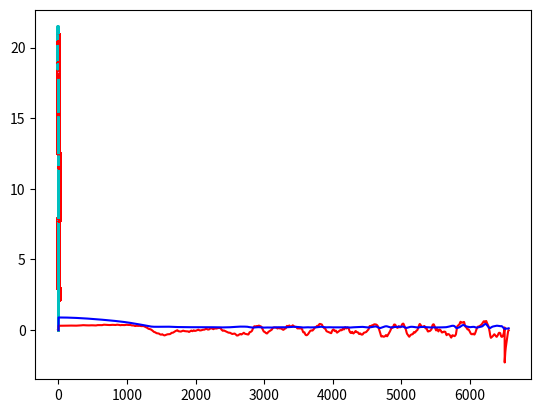

The script that saved this image:
import numpy as np
import math 
import matplotlib.pyplot as plt
import random as r

# Dibuja robot en location_eje con color (c) y tamano (p/g)
def dibrobot(loc_eje,c,tamano):
  if tamano=='p':
    largo=0.1
    corto=0.05
    descentre=0.01
  else:
    largo=0.5
    corto=0.25
    descentre=0.05

  trasera_dcha=np.array([-largo,-corto,1])
  trasera_izda=np.array([-largo,corto,1])
  delantera_dcha=np.array([largo,-corto,1])
  delantera_izda=np.array([largo,corto,1])
  frontal_robot=np.array([largo,0,1])
  tita=loc_eje[2]
  Hwe=np.array([[np.cos(tita), -np.sin(tita), loc_eje[0]],
             [np.sin(tita), np.cos(tita), loc_eje[1]],
              [0,        0 ,        1]])
  Hec=np.array([[1,0,descentre],
              [0,1,0],
              [0,0,1]])
  extremos=np.array([trasera_izda, delantera_izda, delantera_dcha, trasera_dcha, trasera_izda, frontal_robot, trasera_dcha])
  robot=np.dot(Hwe,np.dot(Hec,np.transpose(extremos)))
  
  plt.plot(robot[0,:], robot[1,:], c)

#Funcion que normaliza el angulo entre -pi, pi
def norm_pi(th):
        if th > math.pi:
            th = th - 2 * math.pi
        elif th < -math.pi:
            th = th + 2 * math.pi
        return th
        
# Simula movimiento del robot con vc=[v,w] en T seg. desde xWR
def simubot(vc,xWR,T):
  if vc[1]==0:   # w=0
      xRk=np.array([vc[0]*T, 0, 0])
  else:
      R=vc[0]/vc[1]
      dtitak=vc[1]*T
      titak=norm_pi(dtitak)
      xRk=np.array([R*np.sin(titak), R*(1-np.cos(titak)), titak])  

  xWRp=loc(np.dot(hom(xWR),hom(xRk)))   # nueva localizaci�n xWR

  return xWRp

# Simula movimiento del robot con vc=[v,w] en T seg. desde xWR
def simubot(vc,xWR,T):
  if vc[1]==0:   # w=0
      xRk=np.array([vc[0]*T, 0, 0])
  else:
      R=vc[0]/vc[1]
      dtitak=vc[1]*T
      titak=norm_pi(dtitak)
      xRk=np.array([R*np.sin(titak), R*(1-np.cos(titak)), titak])  

  xWRp=loc(np.dot(hom(xWR),hom(xRk)))   # nueva localizaci�n xWR

  return xWRp

# A partir de un punto crea la matriz en coordenadas homogeneas 
def hom(x):
    x1 = x[0]; y1 = x[1]; th = x[2]

    T = np.array([
        [np.cos(th), - np.sin(th), x1],
        [np.sin(th), np.cos(th), y1],
        [0, 0, 1]])

    return T

# A partir de una matriz calcula el punto
def loc(T):
    nx = T[0][0]; ny = T[1][0]
    px = T[0][2]; py = T[1][2]
    x = np.array([px, py,norm_pi(np.arctan2(ny,nx))])

    return x

# Transforma de coordenadas cartesianas a polares
def cart2pol(x, y, th):
    rho = np.sqrt(np.power(x,2) + np.power(y,2))
    beta = norm_pi(np.arctan2(y, x) + math.pi)
    alpha = beta - th
    return np.array([[rho], [alpha], [beta]])

def ej3():
    reached = False
    k = np.array([[0.35,0,0],[0,0.4,0.2]])
    
    wxm = np.array([1.3, 2.2, np.deg2rad(90)])
    wxr = np.array([0.0,0.0,0.0])
    w_movil = 0
    # Variables auxiliares para el plot de la grafica
    i = 0
    vel_axis = [0]
    w_vel_axis = [0]
    x_axis = 0
    # Bulce en el que se recorren los puntos marcados 
    while not reached:
        # Simulacion del objeto movil
        wxm_plus = simubot(np.array([0.2, w_movil]), wxm, i)
        
        # Se calcula la localizacion del robot con respecto al movil (punto objetivo)
        mTw = np.dot(np.linalg.inv(hom(wxm)),hom(wxr))
        mxw = loc(mTw)

        # se transforma a coordenadas polares
        mxw_plus = cart2pol(mxw[0],mxw[1],mxw[2])
        
        # se calculan la velocidad lineal y angular 
        vel = np.dot(k,mxw_plus)
        vr = vel[0][0]
        wr = vel[1][0]

        # Aux para el plot de las grafiacas de v y w
        vel_axis.append(vr)
        w_vel_axis.append(wr)

        # Comprobacion de que no se supera en ningun caso 3 m/s o 3 rad/s
        if vr > 3 or wr > 3: 
            print(vr , wr)
            

        # Se simula el movimiento 
        wxr_plus = simubot(np.array([vr,wr]),wxr,i)
        
        dibrobot(wxr,'c','p')
        plt.plot(wxm[0], wxm[1],marker="o", markersize=2, markeredgecolor="red")
        
        # Se comprueba que se ha alcanzado el punto con un error minimo (debido a que son floats y nunca se alcanza 0)
        if mxw_plus[0] < 0.5 and mxw_plus[0] > -0.5 and mxw_plus[1] < 0.05 and mxw_plus[1] > -0.05 and mxw_plus[2] < 0.05 and mxw_plus[2] > -0.05:
            print(mxw_plus)
            print('para porque lo pilla en', x_axis)
            reached = True

        wxr = wxr_plus
        wxm = wxm_plus
        i += 0.00001
        x_axis += 1 
        if x_axis%17 == 0:
            w_movil = r.uniform(-1,1)
    
    # Muestra el recorrido 
    plt.show()

    # Muestra la grafica de velocidad 
    plt.plot(range(0, x_axis+1),w_vel_axis, color='red')
    plt.plot(range(0, x_axis+1),vel_axis, color='blue')
    plt.show()




ej3()